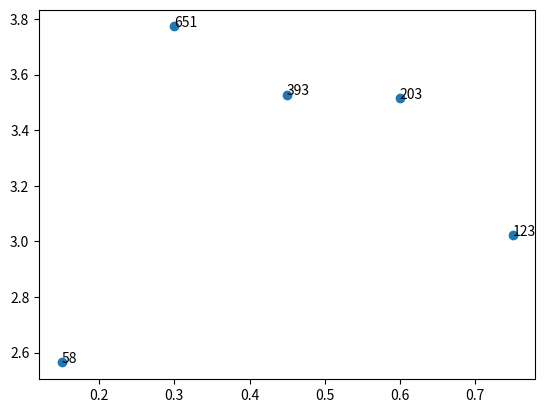

The script that saved this image:
import matplotlib.pyplot as plt


y = [2.56422, 3.77284, 3.52623, 3.51468, 3.02199]
z = [0.15, 0.3, 0.45, 0.6, 0.75]
n = [58, 651, 393, 203, 123]

fig, ax = plt.subplots()
ax.scatter(z, y)

for i, txt in enumerate(n):
    ax.annotate(txt, (z[i], y[i]))

plt.show()